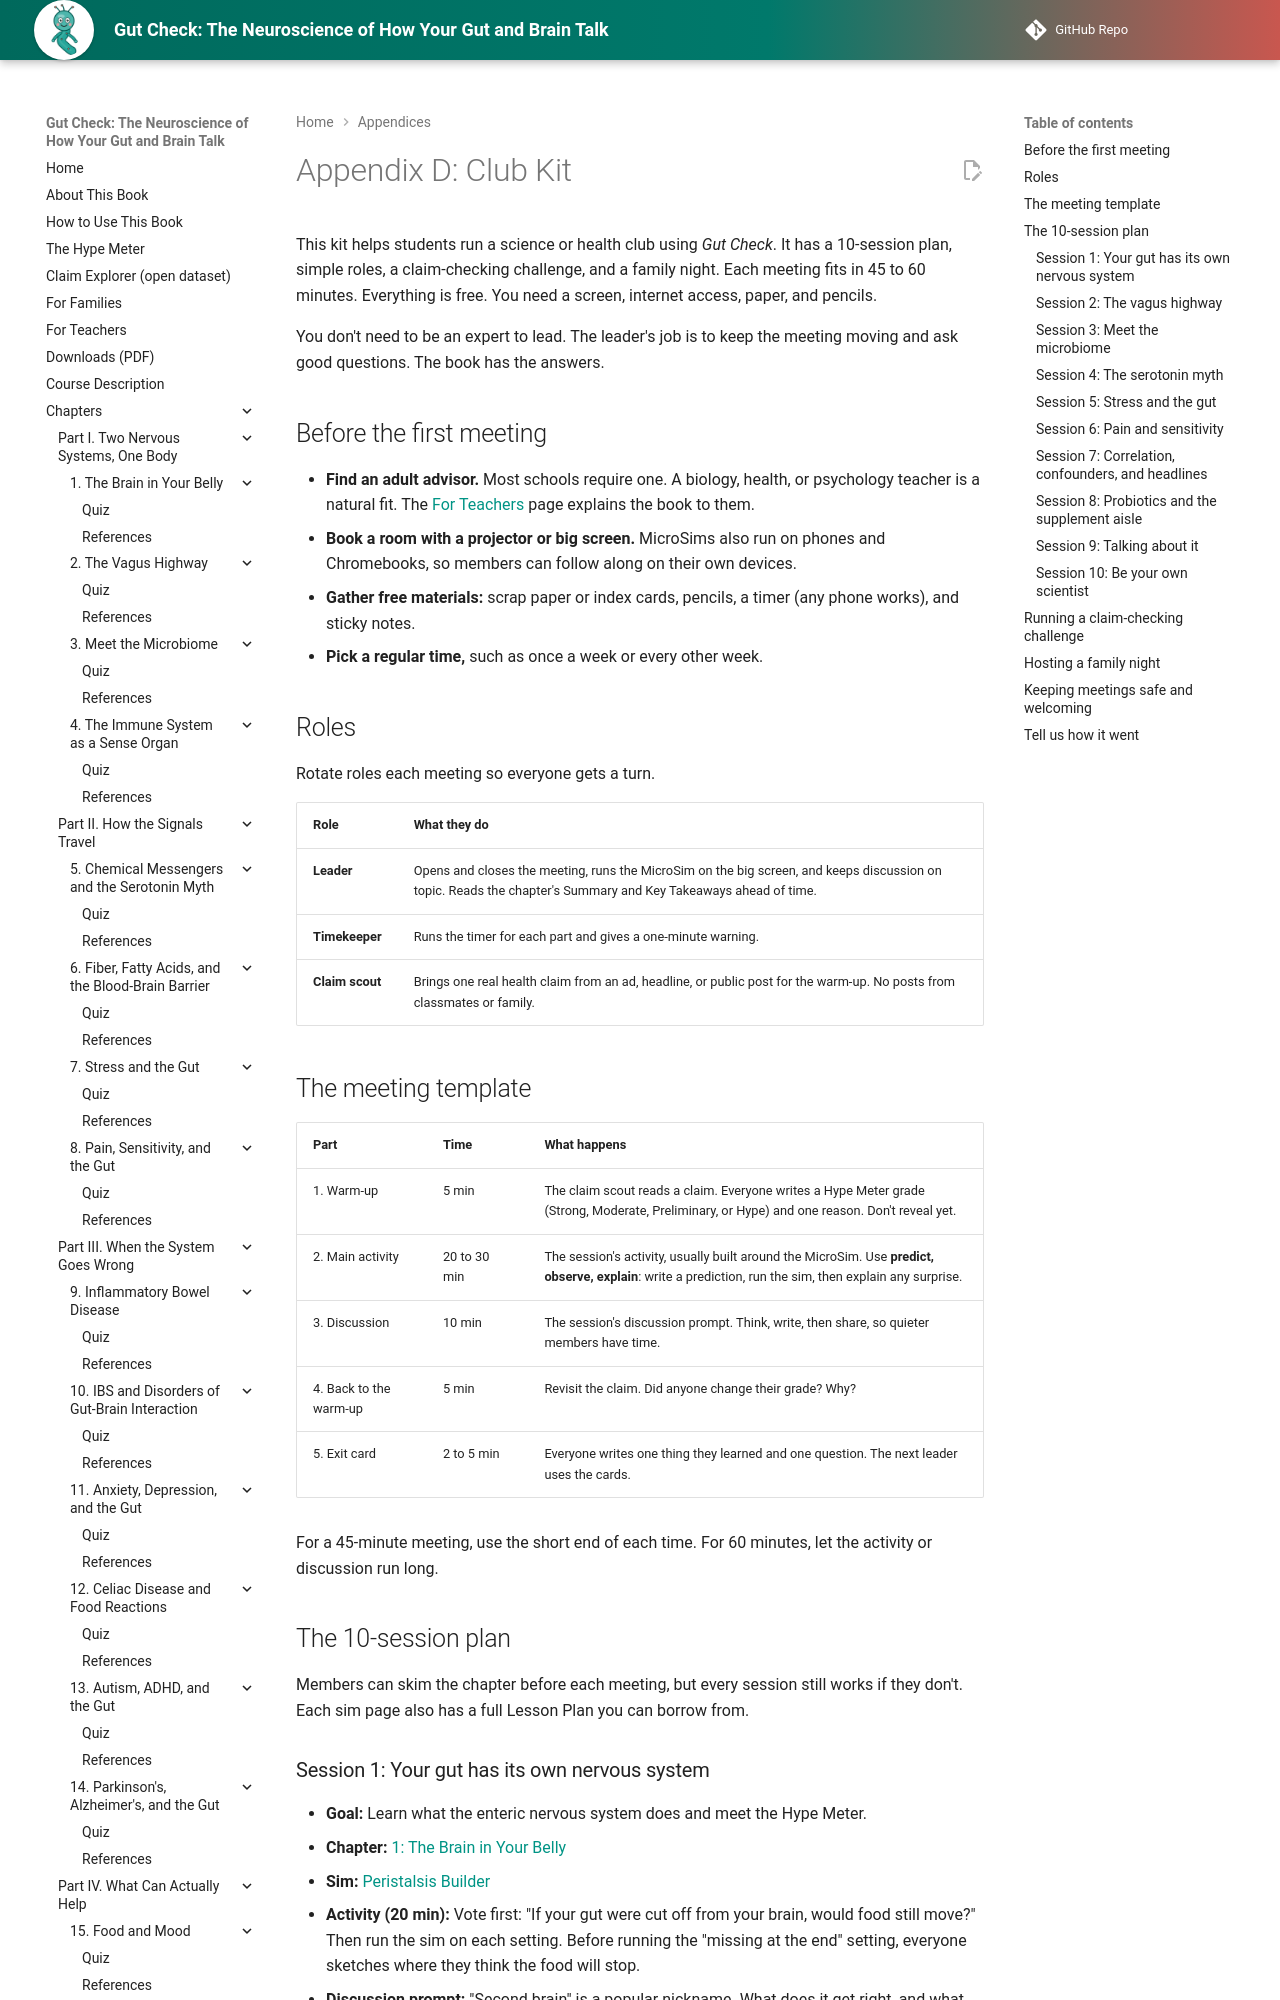

repository: aaryavvatts-lab/gut-brain-textbook · page: club-kit/index.html · generator: mkdocs

---
title: "Appendix D: Club Kit"
description: A free 10-session plan for a school science or health club built on Gut Check, plus tips for running a claim-checking challenge and a family night.
image: img/cover.png
---

# Appendix D: Club Kit

This kit helps students run a science or health club using *Gut Check*. It has a 10-session plan, simple roles, a claim-checking challenge, and a family night. Each meeting fits in 45 to 60 minutes. Everything is free. You need a screen, internet access, paper, and pencils.

You don't need to be an expert to lead. The leader's job is to keep the meeting moving and ask good questions. The book has the answers.

## Before the first meeting

- **Find an adult advisor.** Most schools require one. A biology, health, or psychology teacher is a natural fit. The [For Teachers](teachers.md) page explains the book to them.
- **Book a room with a projector or big screen.** MicroSims also run on phones and Chromebooks, so members can follow along on their own devices.
- **Gather free materials:** scrap paper or index cards, pencils, a timer (any phone works), and sticky notes.
- **Pick a regular time,** such as once a week or every other week.

## Roles

Rotate roles each meeting so everyone gets a turn.

| Role | What they do |
|---|---|
| **Leader** | Opens and closes the meeting, runs the MicroSim on the big screen, and keeps discussion on topic. Reads the chapter's Summary and Key Takeaways ahead of time. |
| **Timekeeper** | Runs the timer for each part and gives a one-minute warning. |
| **Claim scout** | Brings one real health claim from an ad, headline, or public post for the warm-up. No posts from classmates or family. |

## The meeting template

| Part | Time | What happens |
|---|---|---|
| 1. Warm-up | 5 min | The claim scout reads a claim. Everyone writes a Hype Meter grade (Strong, Moderate, Preliminary, or Hype) and one reason. Don't reveal yet. |
| 2. Main activity | 20 to 30 min | The session's activity, usually built around the MicroSim. Use **predict, observe, explain**: write a prediction, run the sim, then explain any surprise. |
| 3. Discussion | 10 min | The session's discussion prompt. Think, write, then share, so quieter members have time. |
| 4. Back to the warm-up | 5 min | Revisit the claim. Did anyone change their grade? Why? |
| 5. Exit card | 2 to 5 min | Everyone writes one thing they learned and one question. The next leader uses the cards. |

For a 45-minute meeting, use the short end of each time. For 60 minutes, let the activity or discussion run long.

## The 10-session plan

Members can skim the chapter before each meeting, but every session still works if they don't. Each sim page also has a full Lesson Plan you can borrow from.

### Session 1: Your gut has its own nervous system

- **Goal:** Learn what the enteric nervous system does and meet the Hype Meter.
- **Chapter:** [1: The Brain in Your Belly](chapters/01-brain-in-your-belly/index.md)
- **Sim:** [Peristalsis Builder](sims/ch01-peristalsis-builder/index.md)
- **Activity (20 min):** Vote first: "If your gut were cut off from your brain, would food still move?" Then run the sim on each setting. Before running the "missing at the end" setting, everyone sketches where they think the food will stop.
- **Discussion prompt:** "Second brain" is a popular nickname. What does it get right, and what does it get wrong?
- **Materials:** screen, paper, pencils
